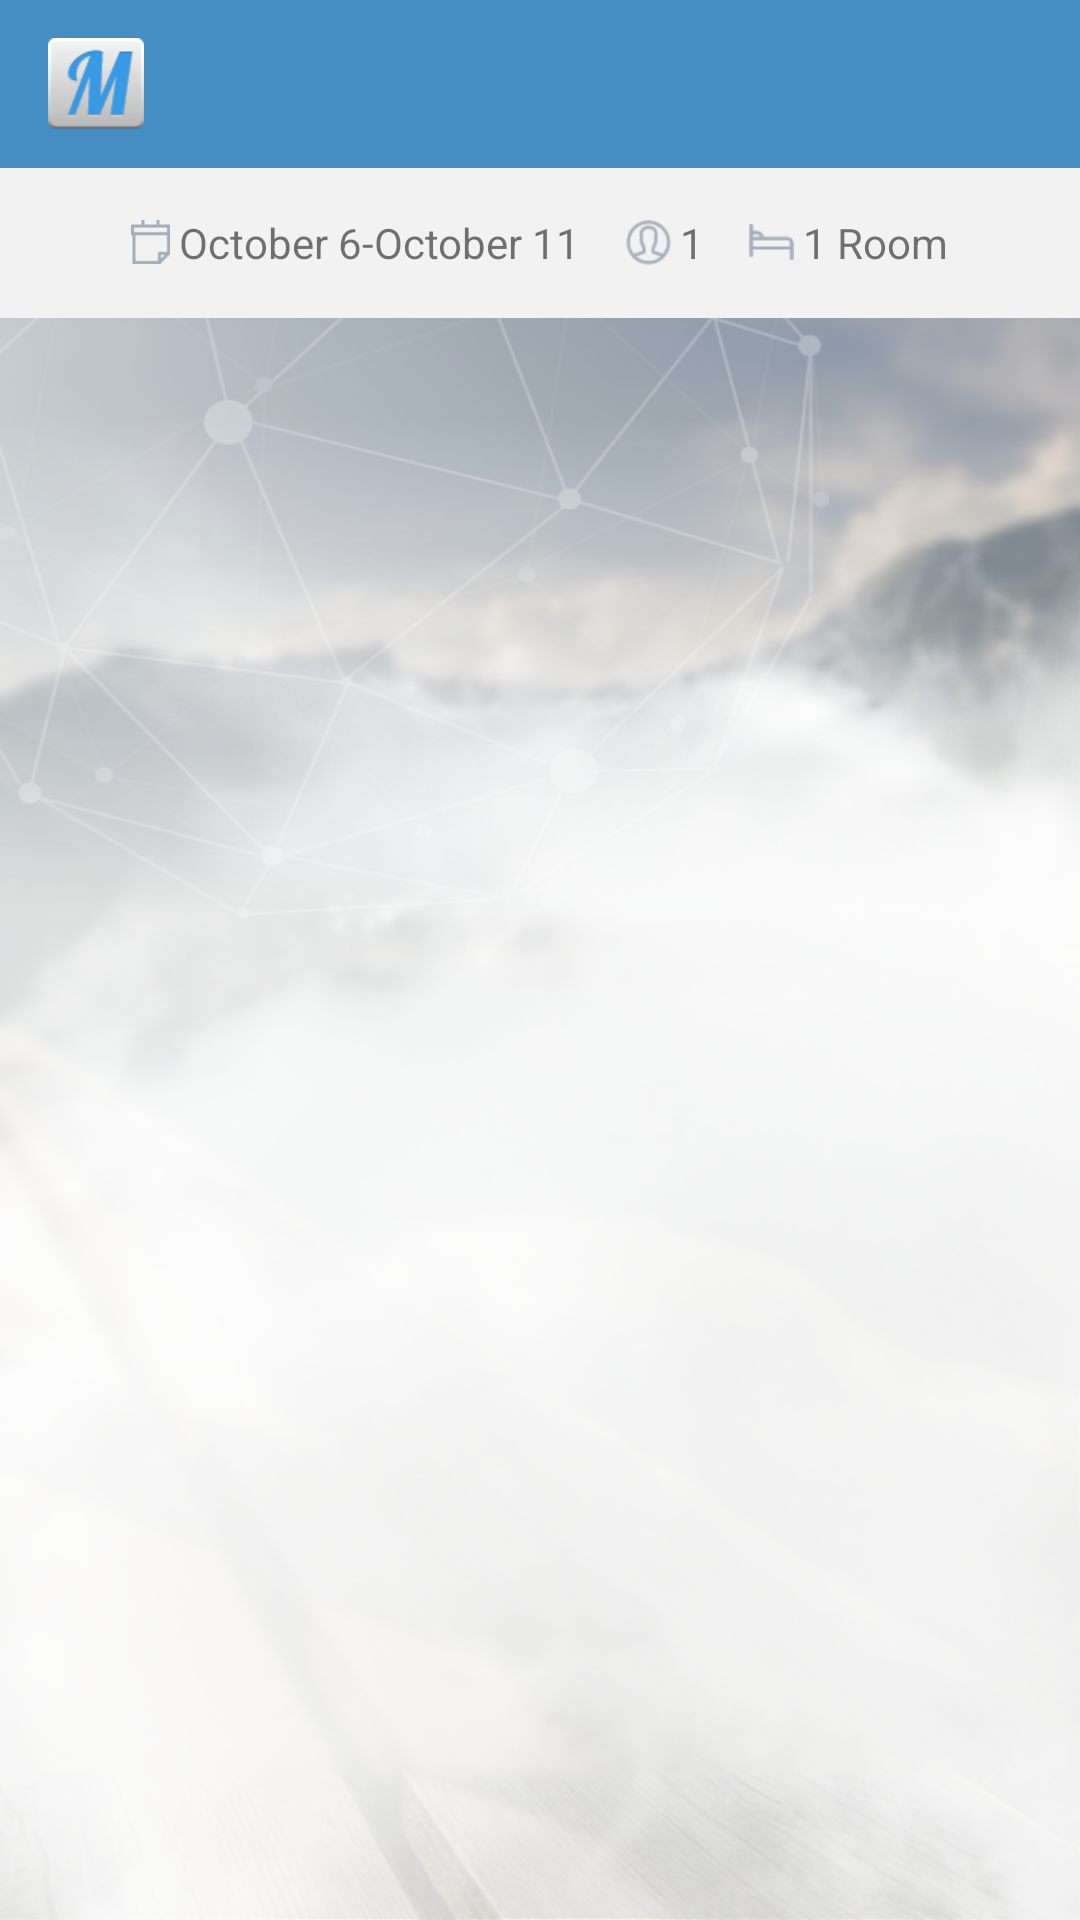

Android layout source for this screen:
<!-- AndroidManifest.xml: application theme AppTheme -->
<!-- res/layout/activity_flight_list.xml -->
<LinearLayout xmlns:android="http://schemas.android.com/apk/res/android"
    android:layout_width="match_parent"
    android:layout_height="match_parent"
    android:orientation="vertical">

    <include layout="@layout/toolbar" />

    <android.support.v4.widget.DrawerLayout xmlns:android="http://schemas.android.com/apk/res/android"
        android:id="@+id/activity_side_bar_drawer_layout"
        android:layout_width="match_parent"
        android:layout_height="match_parent"
        android:fitsSystemWindows="false">

    <RelativeLayout xmlns:android="http://schemas.android.com/apk/res/android"
            android:layout_width="match_parent"
            android:layout_height="match_parent"
            android:background="@drawable/back_03"
            android:orientation="vertical">

            <RelativeLayout
                android:id="@+id/header_container"
                android:layout_width="match_parent"
                android:layout_height="wrap_content"
                android:layout_below="@+id/material_toolbar"
                android:layout_centerHorizontal="true"
                android:background="@color/grey_light">

                <include
                    layout="@layout/header_filters"
                    android:layout_width="wrap_content"
                    android:layout_height="50dp"
                    android:layout_centerHorizontal="true"
                    android:layout_gravity="center_horizontal" />
            </RelativeLayout>

            <FrameLayout
                android:id="@+id/container"
                android:layout_width="match_parent"
                android:layout_height="match_parent"
                android:layout_below="@+id/header_container" />

            <include layout="@layout/toolbar_shadow" />
        </RelativeLayout>

        <RelativeLayout
            android:layout_width="wrap_content"
            android:layout_height="match_parent"
            android:layout_gravity="start"
            android:background="@drawable/back_02"
            android:paddingLeft="10dp">

            <ImageView
                android:id="@+id/login_logo"
                android:layout_width="120sp"
                android:layout_height="120sp"
                android:layout_alignParentTop="true"
                android:layout_centerHorizontal="true"
                android:layout_marginTop="30sp"
                android:contentDescription="@string/app_name"
                android:src="@drawable/logo" />

            <ImageView
                android:id="@+id/login_logo_name"
                android:layout_width="wrap_content"
                android:layout_height="wrap_content"
                android:layout_below="@id/login_logo"
                android:layout_centerHorizontal="true"
                android:layout_marginBottom="20dp"
                android:layout_marginTop="40dp"
                android:contentDescription="@string/app_name"
                android:src="@drawable/logo_text" />

            <View
                android:layout_width="match_parent"
                android:layout_height="1px"
                android:layout_above="@+id/activity_side_bar_list_view"
                android:background="@android:color/white"></View>

            <ListView
                android:id="@+id/activity_side_bar_list_view"
                android:layout_width="280dp"
                android:layout_height="wrap_content"
                android:layout_alignParentBottom="true"
                android:layout_gravity="start"
                android:divider="@android:color/white"
                android:dividerHeight="1px"
                android:fitsSystemWindows="true" />
        </RelativeLayout>

    </android.support.v4.widget.DrawerLayout>
</LinearLayout>
<!-- res/layout/toolbar.xml (included above) -->
<?xml version="1.0" encoding="utf-8"?>
<android.support.v7.widget.Toolbar xmlns:android="http://schemas.android.com/apk/res/android"
    xmlns:app="http://schemas.android.com/apk/res-auto"
    android:id="@+id/material_toolbar"
    android:layout_width="match_parent"
    android:layout_height="?attr/actionBarSize"
    android:background="@color/ab_background"
    app:popupTheme="@style/Theme.AppCompat.Light">

    <LinearLayout
        android:layout_width="wrap_content"
        android:layout_height="wrap_content"
        android:gravity="center_horizontal"
        android:orientation="horizontal">

        <ImageView
            android:id="@+id/launcher"
            android:layout_width="wrap_content"
            android:layout_height="wrap_content"
            android:layout_gravity="center_vertical"
            android:src="@drawable/application_icon"
            android:visibility="visible" />

        <FrameLayout
            android:id="@+id/containerFromActionbar"
            android:layout_width="wrap_content"
            android:layout_height="wrap_content">

            <TextView
                android:id="@+id/commonTitle"
                android:layout_width="match_parent"
                android:layout_height="match_parent"
                android:layout_gravity="center_vertical"
                android:paddingLeft="8dp"
                android:textColor="@android:color/white"
                android:textSize="22sp"
                android:visibility="gone" />

            <RelativeLayout
                android:id="@+id/titleAndSubtitleContainer"
                android:layout_width="match_parent"
                android:layout_height="match_parent"
                android:padding="8dp"
                android:visibility="gone">

                <TextView
                    android:id="@+id/title"
                    android:layout_width="wrap_content"
                    android:layout_height="wrap_content"
                    android:layout_alignParentLeft="true"
                    android:layout_alignParentTop="true"
                    android:text="Title"
                    android:textColor="@android:color/white"
                    android:textSize="20sp"
                    android:textStyle="bold" />

                <TextView
                    android:id="@+id/subtitle"
                    android:layout_width="wrap_content"
                    android:layout_height="wrap_content"
                    android:layout_alignParentBottom="true"
                    android:layout_alignParentLeft="true"
                    android:ellipsize="end"
                    android:singleLine="true"
                    android:textColor="@android:color/white"
                    android:textSize="13sp" />

            </RelativeLayout>

            <ImageView
                android:id="@+id/iconInToolBar"
                android:layout_width="wrap_content"
                android:layout_height="wrap_content"
                android:src="@drawable/logo_text"
                android:visibility="gone" />

        </FrameLayout>

    </LinearLayout>


</android.support.v7.widget.Toolbar>
<!-- res/layout/header_filters.xml (included above) -->
<?xml version="1.0" encoding="utf-8"?>
<RelativeLayout xmlns:android="http://schemas.android.com/apk/res/android"
    android:id="@+id/header_filters_container"
    android:layout_width="match_parent"
    android:layout_height="wrap_content"
    android:layout_marginLeft="10dp"
    android:layout_marginRight="10dp">

    <TextView
        android:id="@+id/dateFilter"
        android:layout_width="wrap_content"
        android:layout_height="wrap_content"
        android:layout_alignParentLeft="true"
        android:layout_centerVertical="true"
        android:drawableLeft="@drawable/calendar_grey"
        android:drawablePadding="3dp"
        android:text="October 6-October 11" />

    <TextView
        android:id="@+id/users_quantity"
        android:layout_width="wrap_content"
        android:layout_height="wrap_content"
        android:layout_centerVertical="true"
        android:layout_marginLeft="15dp"
        android:layout_toRightOf="@+id/dateFilter"
        android:drawableLeft="@drawable/user_grey"
        android:drawablePadding="3dp"
        android:text="1" />

    <TextView
        android:id="@+id/room_or_cabin_class_quantity"
        android:layout_width="wrap_content"
        android:layout_height="wrap_content"
        android:layout_centerVertical="true"
        android:layout_marginLeft="15dp"
        android:layout_toRightOf="@+id/users_quantity"
        android:drawableLeft="@drawable/bed_grey"
        android:drawablePadding="3dp"
        android:ellipsize="end"
        android:singleLine="true"
        android:text="1 Room" />

</RelativeLayout>
<!-- res/layout/toolbar_shadow.xml (included above) -->
<?xml version="1.0" encoding="utf-8"?>
<View xmlns:android="http://schemas.android.com/apk/res/android"
    android:id="@+id/shadow"
    android:layout_width="match_parent"
    android:layout_height="5dp"
    android:layout_below="@+id/material_toolbar"
    android:background="@drawable/toolbar_shadow" />
<!-- resources referenced by this layout -->
<resources>
  <color name="ab_background">#458DC2</color>
  <color name="grey_light">#F2F2F2</color>
  <!-- drawable application_icon: png bitmap (drawable-hdpi, 3368 bytes) -->
  <!-- drawable back_02: png bitmap (drawable-hdpi, 117288 bytes) -->
  <!-- drawable back_03: png bitmap (drawable-hdpi, 270725 bytes) -->
  <!-- drawable bed_grey: png bitmap (drawable-hdpi, 667 bytes) -->
  <!-- drawable calendar_grey: png bitmap (drawable-hdpi, 638 bytes) -->
  <!-- drawable logo: png bitmap (drawable-xhdpi, 51533 bytes) -->
  <!-- drawable logo_text: png bitmap (drawable-xhdpi, 1998 bytes) -->
  <!-- drawable user_grey: png bitmap (drawable-hdpi, 1313 bytes) -->
  <string name="app_name">MasterTravel</string>
  <style name="AppTheme" parent="Theme.AppCompat.Light">
          <item name="android:actionBarStyle">@style/ActionBarTheme</item>
          <item name="android:windowBackground">@android:color/transparent</item>
          <item name="android:windowDisablePreview">true</item>
  
          <item name="colorPrimary">@android:color/white</item>
          <item name="android:textColorPrimary">@android:color/white</item>
          <item name="actionMenuTextColor">@android:color/white</item>
          <item name="colorAccent">@android:color/white</item>
          <item name="android:windowNoTitle">true</item>
          <item name="windowActionBar">false</item>
          <item name="android:textColorSecondary">@android:color/white</item>
          <item name="android:radioButtonStyle">@style/RadioButtonAppTheme</item>
  
          
          <item name="drawerArrowStyle">@style/DrawerArrowStyle</item>
      </style>
  <style name="ActionBarTheme" parent="@android:style/Widget.Holo.Light.ActionBar">
          <item name="android:background">@color/ab_background</item>
          <item name="android:icon">@android:color/transparent</item>
          <item name="android:titleTextStyle">@style/ActionBar.TitleTextStyle</item>
      </style>
  <style name="RadioButtonAppTheme" parent="android:Widget.CompoundButton.RadioButton">
          <item name="android:button">@drawable/apptheme_btn_radio_holo_light</item>
      </style>
  <style name="DrawerArrowStyle" parent="Widget.AppCompat.DrawerArrowToggle">
          <item name="spinBars">true</item>
          <item name="color">@android:color/white</item>
      </style>
  <style name="ActionBar.TitleTextStyle" parent="@android:style/TextAppearance.Holo.Widget.ActionBar.Title">
          <item name="android:textColor">@android:color/white</item>
          <item name="android:textSize">14sp</item>
      </style>
</resources>
